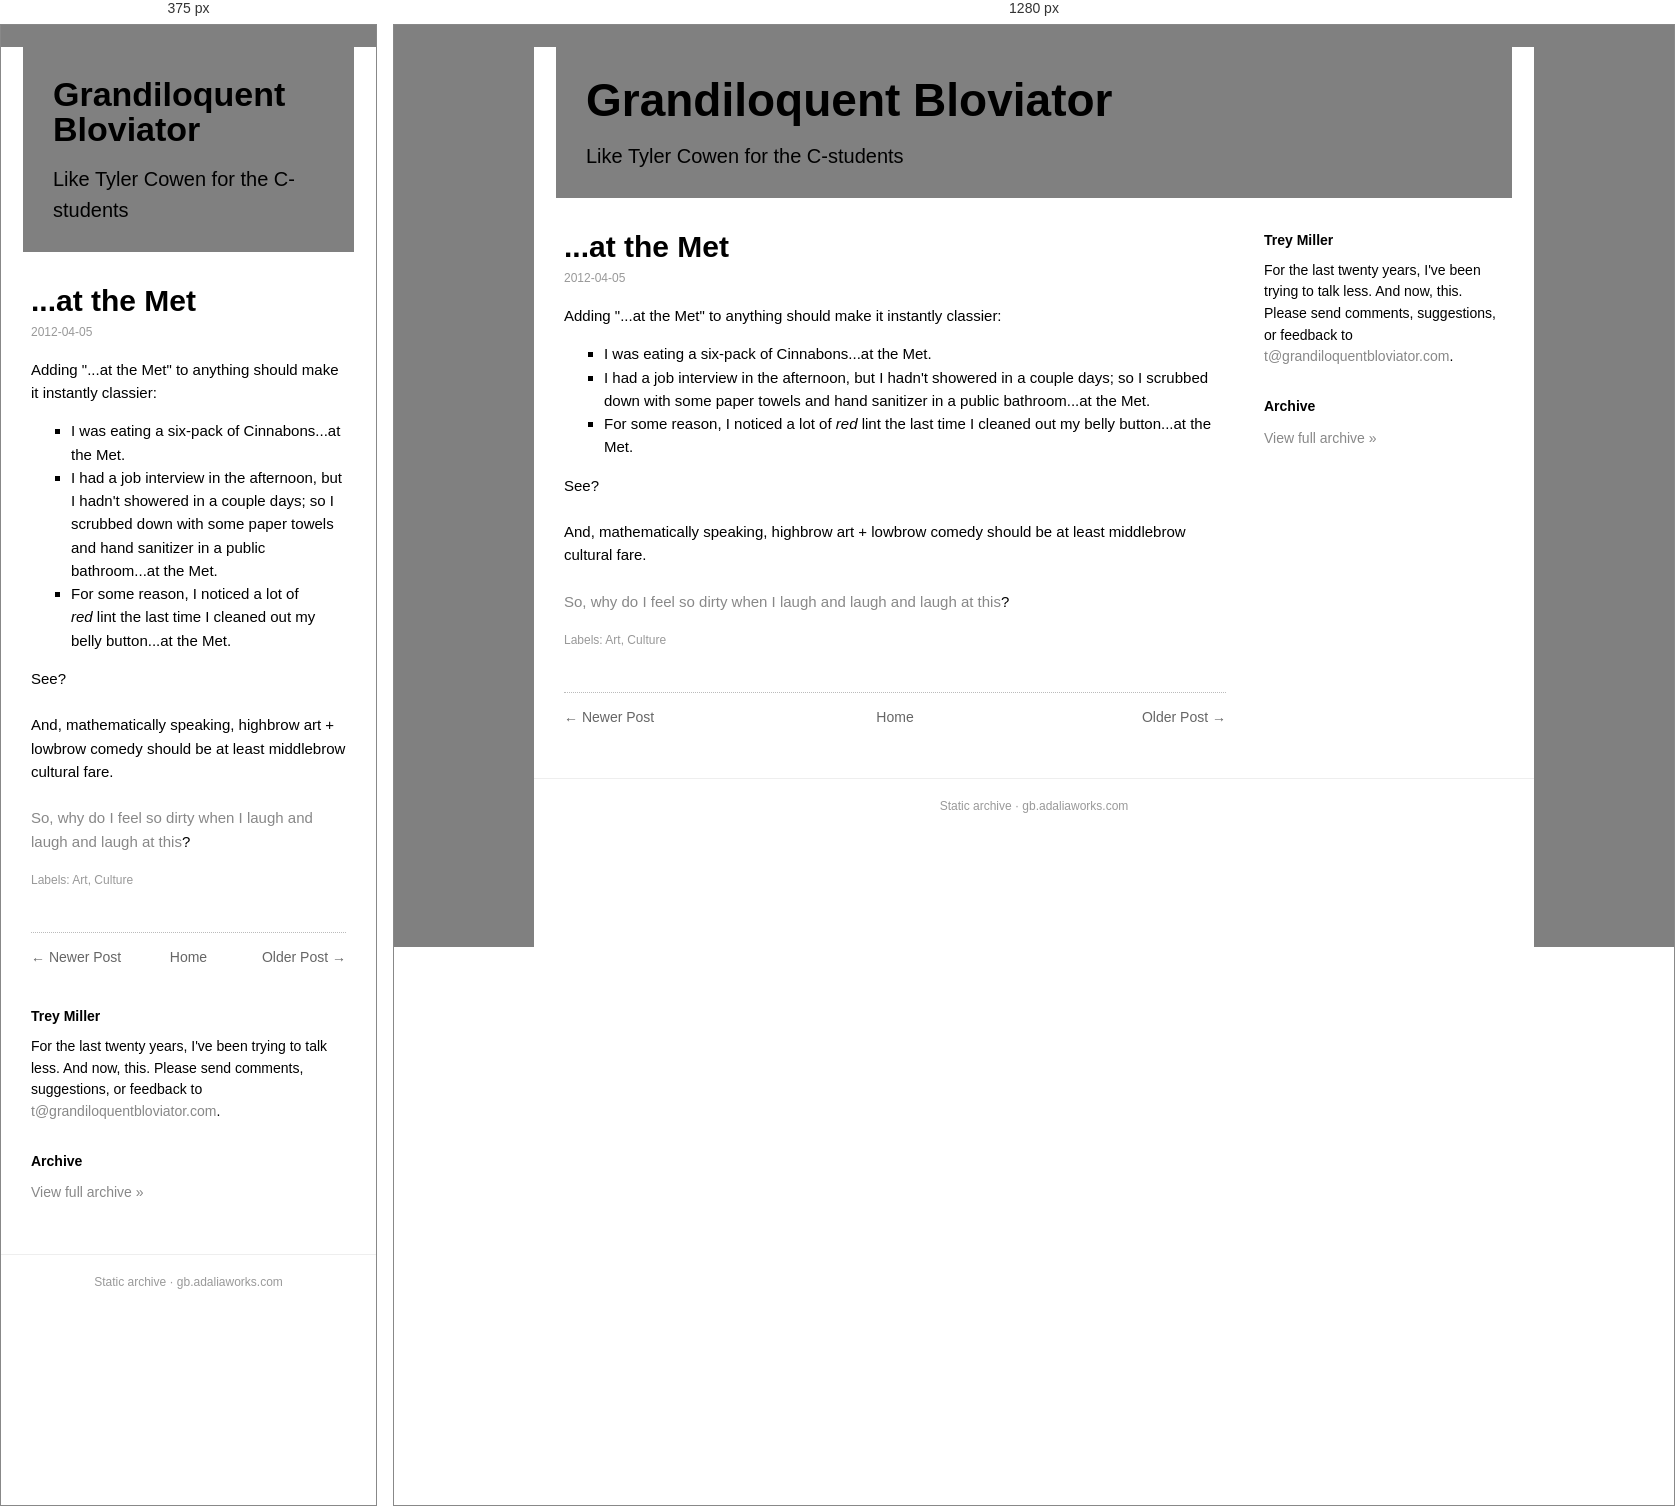
Rendered at 375 px and 1280 px, left to right.

<!-- file: at-met.html -->
<!doctype html><html lang=en><head><meta charset=utf-8><meta name=viewport content='width=device-width,initial-scale=1'><title>...at the Met</title><link rel='icon' type='image/x-icon' href='../../favicon.ico'><link rel=stylesheet href='../../style.css'></head><body><div class=box><div class=head><h1><a href='../../index.html'>Grandiloquent Bloviator</a></h1><div class=desc>Like Tyler Cowen for the C-students</div></div><div class=cols><div class=main><div class=post><h1 class=t>...at the Met</h1><div class=date>2012-04-05</div><div class=body>Adding "...at the Met" to anything should make it instantly classier:<br/>
<ul>
<li type="square">I was eating a six-pack of Cinnabons...at the Met.</li>
<li type="square">I had a job interview in the afternoon, but I hadn't showered in a couple days; so I scrubbed down with some paper towels and hand sanitizer in a public bathroom...at the Met.</li>
<li type="square">For some reason, I noticed a lot of <i>red</i> lint the last time I cleaned out my belly button...at the Met.</li>
</ul>
See?<br/>
<br/>
And, mathematically speaking, highbrow art + lowbrow comedy should be at least middlebrow cultural fare.<br/>
<br/>
<a href="http://www.nipplesatthemet.com/">So, why do I feel so dirty when I laugh and laugh and laugh at this</a>?</div><div class=labels>Labels: Art, Culture</div></div><div class="nav"><span class="newer"><a href="../../2012/04/narnia.html">&larr; Newer Post</a></span><span class="home"><a href="../../index.html">Home</a></span><span class="older"><a href="../../2012/04/empty-sky.html">Older Post &rarr;</a></span></div></div><div class=side><h3>Trey Miller</h3><div class="bio">For the last twenty years, I've been trying to talk less. And now, this. Please send comments, suggestions, or feedback to <a href='mailto:t@grandiloquentbloviator.com'>t@grandiloquentbloviator.com</a>.</div><h3>Archive</h3><div class="archlink"><a href="../../index.html">View full archive &raquo;</a></div></div></div><div class=foot>Static archive &middot; gb.adaliaworks.com</div></div><script data-goatcounter='https://grandblov.goatcounter.com/count' async src='//gc.zgo.at/count.js'></script></body></html>

/* @media block from style.css */
@media(max-width:760px){.side{flex-basis:100%}.head h1{font-size:34px}}